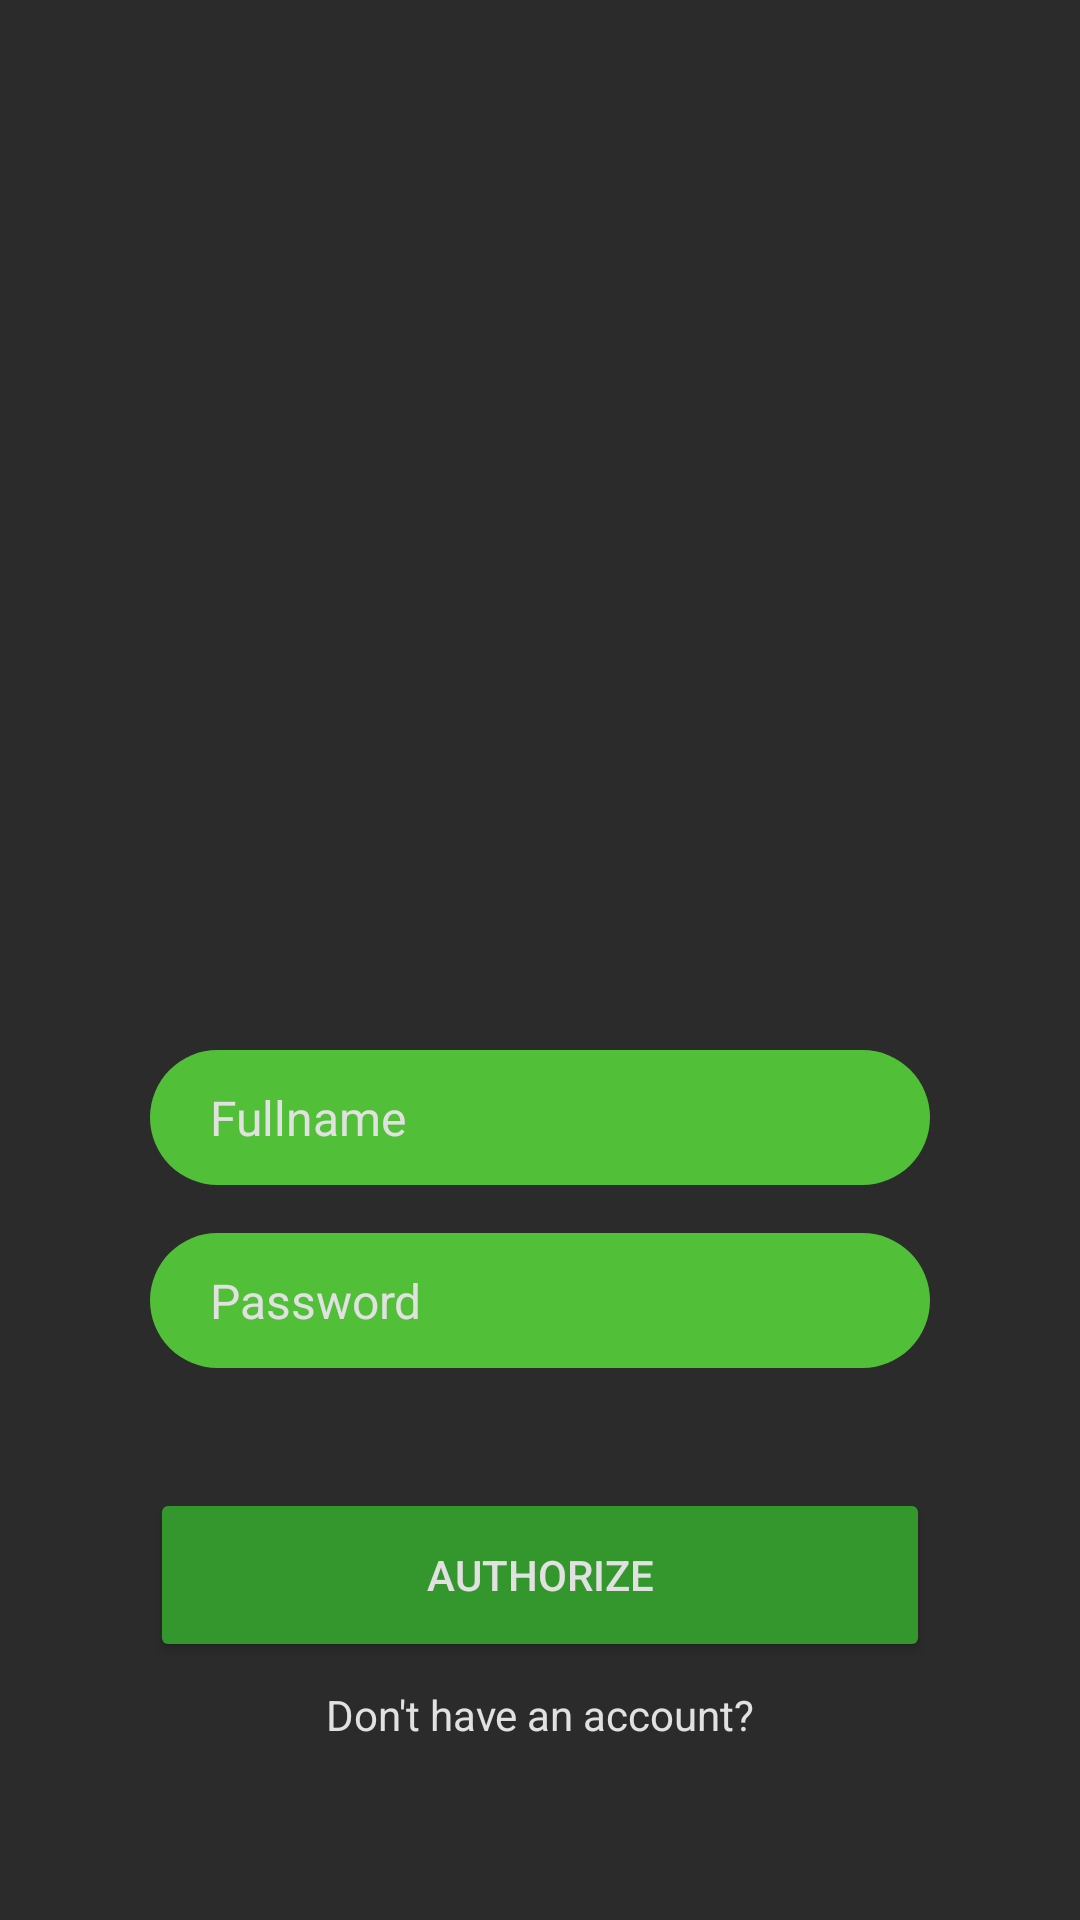

Reconstruct the res/layout file that produces this screen, plus the resources it refers to.
<!-- AndroidManifest.xml: application theme Theme.Viruses -->
<!-- res/layout/activity_main.xml -->
<?xml version="1.0" encoding="utf-8"?>
<androidx.constraintlayout.widget.ConstraintLayout xmlns:android="http://schemas.android.com/apk/res/android"
    xmlns:app="http://schemas.android.com/apk/res-auto"
    xmlns:tools="http://schemas.android.com/tools"
    android:layout_width="match_parent"
    android:layout_height="match_parent"
    android:background="@color/background"
    tools:context=".MainActivity">

    <EditText
        android:id="@+id/editPersonName"
        android:layout_width="0dp"
        android:layout_height="45dp"
        android:layout_marginStart="50dp"
        android:layout_marginLeft="50dp"
        android:layout_marginTop="50dp"
        android:layout_marginEnd="50dp"
        android:layout_marginRight="50dp"
        android:background="@drawable/rounded_buttons"
        android:ems="10"
        android:hint="@string/editFullname"
        android:inputType="textPersonName"
        android:paddingLeft="20dp"
        android:paddingRight="20dp"
        android:textColor="#E1E1E1"
        android:textColorHint="#E1E1E1"
        android:textSize="16sp"
        app:layout_constraintEnd_toEndOf="parent"
        app:layout_constraintStart_toStartOf="parent"
        app:layout_constraintTop_toBottomOf="@+id/imageScreen" />

    <EditText
        android:id="@+id/editPassword"
        android:layout_width="0dp"
        android:layout_height="45dp"
        android:layout_marginTop="16dp"
        android:background="@drawable/rounded_buttons"
        android:ems="10"
        android:hint="@string/editPassword"
        android:inputType="textPassword"
        android:paddingLeft="20dp"
        android:paddingRight="20dp"
        android:textColor="#E1E1E1"
        android:textColorHint="#E1E1E1"
        android:textSize="16sp"
        app:layout_constraintEnd_toEndOf="@+id/editPersonName"
        app:layout_constraintStart_toStartOf="@+id/editPersonName"
        app:layout_constraintTop_toBottomOf="@+id/editPersonName" />

    <Button
        android:id="@+id/buttonAuthorize"
        android:layout_width="0dp"
        android:layout_height="58dp"
        android:layout_marginTop="40dp"
        android:text="@string/authAuthorize"
        android:textColor="#E1E1E1"
        app:backgroundTint="#34972E"
        app:layout_constraintEnd_toEndOf="@+id/editPassword"
        app:layout_constraintStart_toStartOf="@+id/editPassword"
        app:layout_constraintTop_toBottomOf="@+id/editPassword" />

    <TextView
        android:id="@+id/newAccountTextView"
        android:layout_width="wrap_content"
        android:layout_height="wrap_content"
        android:layout_marginTop="8dp"
        android:text="@string/authTextReg"
        android:textColor="@color/font"
        app:layout_constraintEnd_toEndOf="@+id/buttonAuthorize"
        app:layout_constraintStart_toStartOf="@+id/buttonAuthorize"
        app:layout_constraintTop_toBottomOf="@+id/buttonAuthorize" />

    <ImageView
        android:id="@+id/imageScreen"
        android:layout_width="150dp"
        android:layout_height="150dp"
        android:layout_marginTop="150dp"
        app:layout_constraintEnd_toEndOf="parent"
        app:layout_constraintStart_toStartOf="parent"
        app:layout_constraintTop_toTopOf="parent"
        app:srcCompat="@drawable/_" />
</androidx.constraintlayout.widget.ConstraintLayout>
<!-- resources referenced by this layout -->
<resources>
  <color name="background">#2B2B2B</color>
  <color name="font">#E1E1E1</color>
  <!-- drawable rounded_buttons (drawable) -->
  <?xml version="1.0" encoding="utf-8"?>
  <shape xmlns:android="http://schemas.android.com/apk/res/android">
      <solid android:color="#52BF39"></solid>
      <corners android:radius="25dp"></corners>
  </shape>
  <string name="authAuthorize">Authorize</string>
  <string name="authTextReg">Don\'t have an account?</string>
  <string name="editFullname">Fullname</string>
  <string name="editPassword">Password</string>
  <style name="Theme.Viruses" parent="Theme.MaterialComponents.DayNight.DarkActionBar">
          
          <item name="colorPrimary">@color/purple_500</item>
          <item name="colorPrimaryVariant">@color/purple_700</item>
          <item name="colorOnPrimary">@color/white</item>
          
          <item name="colorSecondary">@color/teal_200</item>
          <item name="colorSecondaryVariant">@color/teal_700</item>
          <item name="colorOnSecondary">@color/black</item>
          
          <item name="android:statusBarColor" tools:targetApi="l">?attr/colorPrimaryVariant</item>
          
      </style>
  <color name="purple_500">#FF6200EE</color>
  <color name="purple_700">#FF3700B3</color>
  <color name="white">#FFFFFFFF</color>
  <color name="teal_200">#FF03DAC5</color>
  <color name="teal_700">#FF018786</color>
  <color name="black">#FF000000</color>
</resources>
